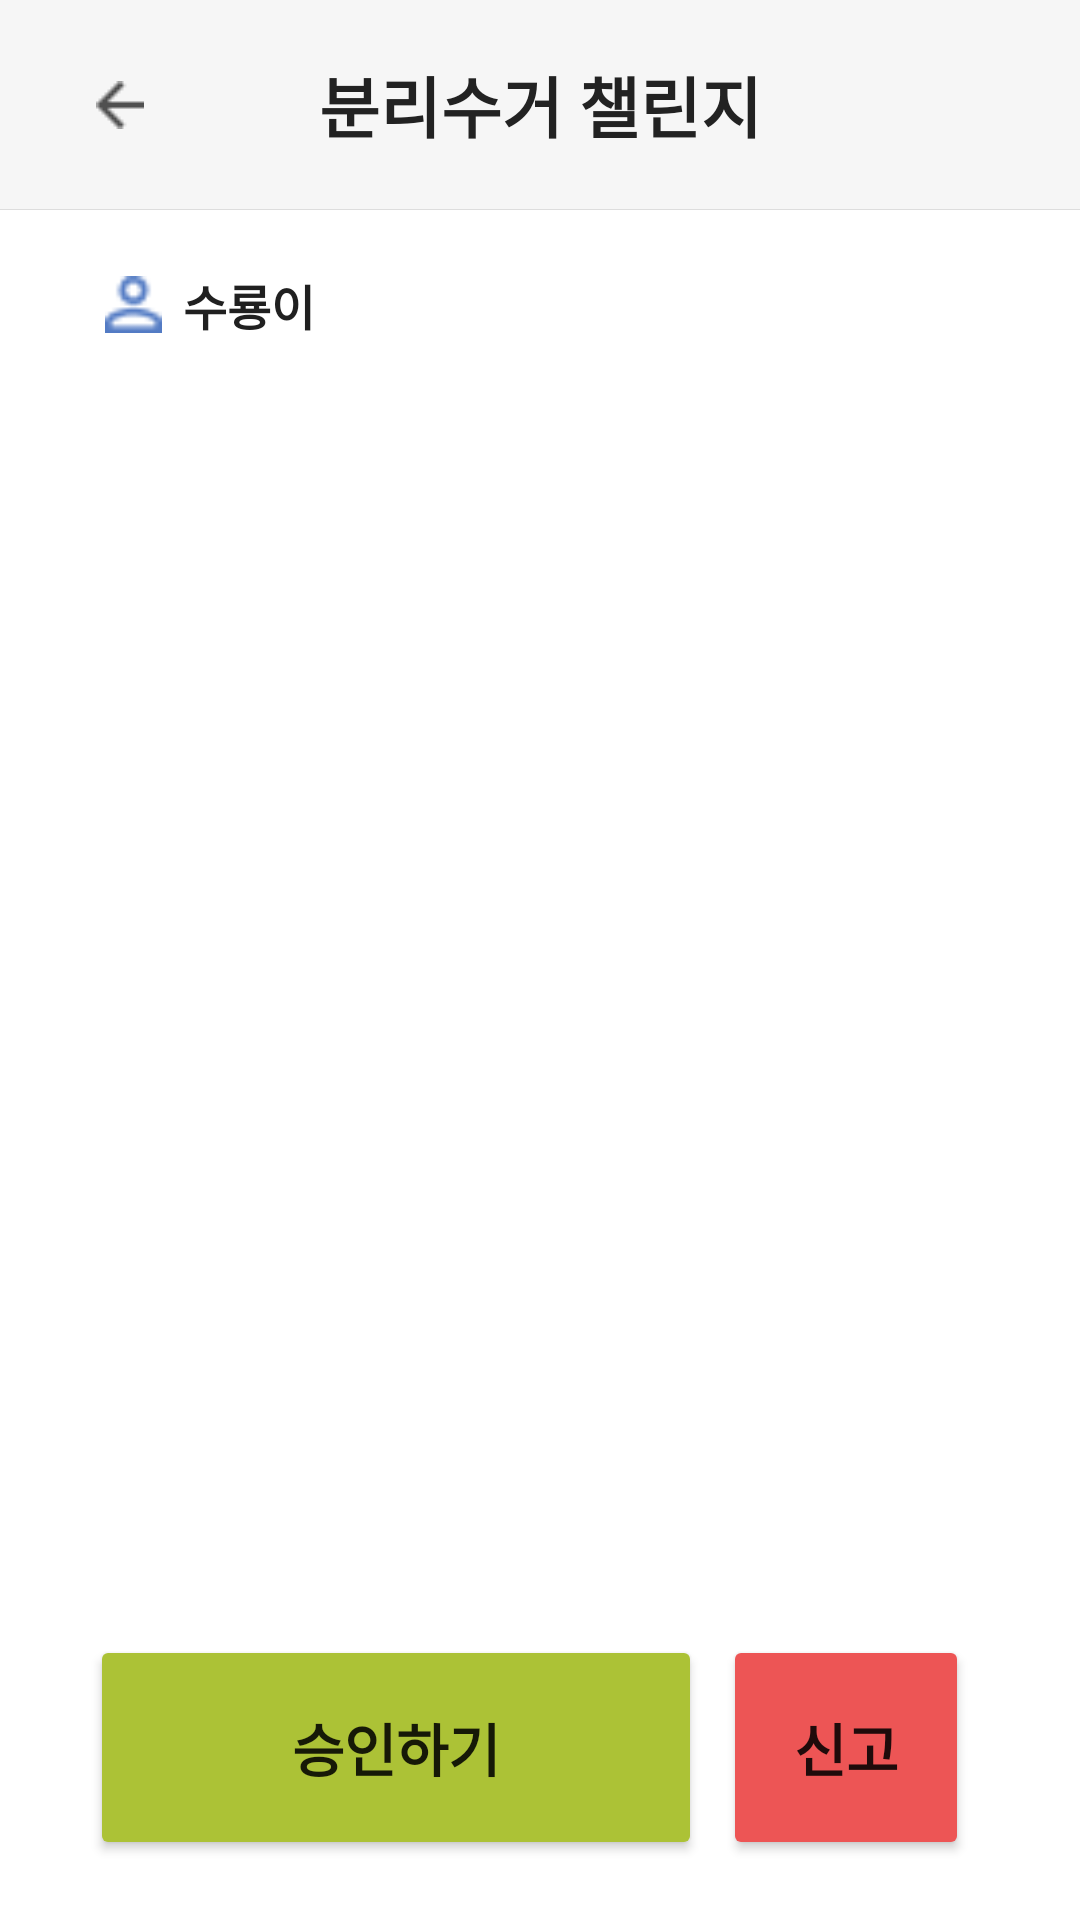

This screen was rendered from an Android layout file. Write that file and the resources it references.
<!-- AndroidManifest.xml: application theme Theme.SuryongFootprint -->
<!-- res/layout/activity_approval_detail.xml -->
<?xml version="1.0" encoding="utf-8"?>
<androidx.constraintlayout.widget.ConstraintLayout xmlns:android="http://schemas.android.com/apk/res/android"
    xmlns:app="http://schemas.android.com/apk/res-auto"
    xmlns:tools="http://schemas.android.com/tools"
    android:id="@+id/layout"
    android:layout_width="match_parent"
    android:layout_height="match_parent"
    tools:context=".ApprovalDetailActivity">

    <androidx.appcompat.widget.Toolbar
        android:id="@+id/toolbar"
        android:layout_width="0dp"
        android:layout_height="70dp"
        android:background="@drawable/toolbar_edge"
        android:minHeight="?attr/actionBarSize"
        android:theme="@style/ThemeOverlay.AppCompat.Dark.ActionBar"
        app:layout_constraintEnd_toEndOf="parent"
        app:layout_constraintStart_toStartOf="parent"
        app:layout_constraintTop_toTopOf="parent">

        <ImageButton
            android:id="@+id/backBtn"
            android:layout_width="wrap_content"
            android:layout_height="wrap_content"
            android:layout_gravity="center_vertical"
            android:background="#00FFFFFF"
            android:minWidth="48dp"
            android:minHeight="48dp"
            app:srcCompat="@drawable/back_icon"
            tools:ignore="SpeakableTextPresentCheck"
            tools:layout_editor_absoluteX="16dp"
            tools:layout_editor_absoluteY="18dp" />

        <TextView
            android:id="@+id/toolbarTitle"
            android:layout_width="wrap_content"
            android:layout_height="wrap_content"
            android:layout_gravity="center"
            android:gravity="center"
            android:text="분리수거 챌린지"
            android:textColor="#222222"
            android:textSize="22sp"
            android:textStyle="bold"
            tools:layout_editor_absoluteX="177dp"
            tools:layout_editor_absoluteY="20dp" />
    </androidx.appcompat.widget.Toolbar>

    <LinearLayout
        android:id="@+id/innerLinear"
        android:layout_width="0dp"
        android:layout_height="wrap_content"
        android:layout_marginLeft="30dp"
        android:layout_marginTop="20dp"
        android:layout_marginRight="30dp"
        android:orientation="horizontal"
        app:layout_constraintEnd_toEndOf="parent"
        app:layout_constraintStart_toStartOf="parent"
        app:layout_constraintTop_toBottomOf="@+id/toolbar">

        <ImageView
            android:id="@+id/approvalUserIcon"
            android:layout_width="wrap_content"
            android:layout_height="19dp"
            android:layout_gravity="center_vertical"
            android:layout_marginLeft="5dp"
            android:layout_marginRight="5dp"
            android:adjustViewBounds="true"
            android:scaleType="fitCenter"
            app:srcCompat="@drawable/user_icon" />

        <TextView
            android:id="@+id/approvalNicknameText"
            android:layout_width="match_parent"
            android:layout_height="wrap_content"
            android:layout_gravity="center_vertical"
            android:layout_marginLeft="2dp"
            android:layout_marginRight="5dp"
            android:text="수룡이"
            android:textColor="#202020"
            android:textSize="16sp"
            android:textStyle="bold" />
    </LinearLayout>

    <ScrollView
        android:id="@+id/scroll"
        android:layout_width="0dp"
        android:layout_height="0dp"
        android:layout_marginLeft="30dp"
        android:layout_marginTop="10dp"
        android:layout_marginRight="30dp"
        android:layout_marginBottom="5dp"
        app:layout_constraintBottom_toTopOf="@+id/buttonLinear"
        app:layout_constraintEnd_toEndOf="parent"
        app:layout_constraintStart_toStartOf="parent"
        app:layout_constraintTop_toBottomOf="@+id/innerLinear"
        tools:ignore="SpeakableTextPresentCheck">

        <LinearLayout
            android:id="@+id/linear"
            android:layout_width="match_parent"
            android:layout_height="wrap_content"
            android:orientation="vertical">

            <androidx.recyclerview.widget.RecyclerView
                android:id="@+id/recycler"
                android:layout_width="match_parent"
                android:layout_height="match_parent"
                tools:listitem="@layout/listitem_post" />

        </LinearLayout>
    </ScrollView>

    <LinearLayout
        android:id="@+id/buttonLinear"
        android:layout_width="match_parent"
        android:layout_height="wrap_content"
        android:layout_marginLeft="30dp"
        android:layout_marginRight="30dp"
        android:layout_marginBottom="20dp"
        android:orientation="horizontal"
        app:layout_constraintBottom_toBottomOf="parent"
        app:layout_constraintEnd_toEndOf="parent"
        app:layout_constraintStart_toStartOf="parent">

        <Button
            android:id="@+id/approvalBtn"
            android:layout_width="0dp"
            android:layout_height="75dp"
            android:layout_marginRight="7dp"
            android:layout_weight="2.5"
            android:backgroundTint="@color/main_green"
            android:text="승인하기"
            android:textSize="19sp"
            android:textStyle="bold" />

        <Button
            android:id="@+id/reportBtn"
            android:layout_width="0dp"
            android:layout_height="75dp"
            android:layout_marginRight="7dp"
            android:layout_weight="1"
            android:backgroundTint="@color/main_red"
            android:text="신고"
            android:textSize="19sp"
            android:textStyle="bold" />
    </LinearLayout>

</androidx.constraintlayout.widget.ConstraintLayout>
<!-- res/layout/listitem_post.xml (included above) -->
<?xml version="1.0" encoding="utf-8"?>
<androidx.constraintlayout.widget.ConstraintLayout xmlns:android="http://schemas.android.com/apk/res/android"
    xmlns:app="http://schemas.android.com/apk/res-auto"
    xmlns:tools="http://schemas.android.com/tools"
    android:id="@+id/layout"
    android:layout_width="match_parent"
    android:layout_height="wrap_content"
    android:layout_marginBottom="15dp"
    android:background="@drawable/approval_edge"
    android:padding="16dp">

    <ImageView
        android:id="@+id/postImg"
        android:layout_width="120dp"
        android:layout_height="120dp"
        android:adjustViewBounds="true"
        android:scaleType="fitCenter"
        app:layout_constraintBottom_toBottomOf="parent"
        app:layout_constraintStart_toStartOf="parent"
        app:layout_constraintTop_toTopOf="parent"
        app:srcCompat="@drawable/preview_img" />

    <LinearLayout
        android:id="@+id/linear"
        android:layout_width="0dp"
        android:layout_height="0dp"
        android:layout_marginLeft="12dp"
        android:orientation="vertical"
        android:paddingTop="12dp"
        android:paddingBottom="12dp"
        app:layout_constraintBottom_toBottomOf="parent"
        app:layout_constraintEnd_toEndOf="parent"
        app:layout_constraintStart_toEndOf="@+id/postImg"
        app:layout_constraintTop_toTopOf="parent">

        <TextView
            android:id="@+id/postDateText"
            android:layout_width="match_parent"
            android:layout_height="wrap_content"
            android:layout_marginBottom="10dp"
            android:text="2022.01.25."
            android:textColor="#202020"
            android:textSize="18sp"
            android:textStyle="bold" />

        <TextView
            android:id="@+id/postContentText"
            android:layout_width="match_parent"
            android:layout_height="match_parent"
            android:ellipsize="end"
            android:inputType="textMultiLine|text"
            android:text="챌린지 첫 인증! 물병 라벨 떼고 세척해서 버렸습니다."
            android:textColor="#333333"
            android:textSize="14sp" />

    </LinearLayout>

</androidx.constraintlayout.widget.ConstraintLayout>
<!-- resources referenced by this layout -->
<resources>
  <color name="main_green">#ACC236</color>
  <color name="main_red">#ED5555</color>
  <!-- drawable approval_edge (drawable) -->
  <?xml version="1.0" encoding="utf-8"?>
  <layer-list xmlns:android="http://schemas.android.com/apk/res/android">
      <item>
          <shape>
              <stroke android:color="#C4C4C4" android:width="1dp"/>
              <corners android:radius="5dp" />
          </shape>
      </item>
  </layer-list>
  <!-- drawable back_icon: png bitmap (drawable, 263 bytes) -->
  <!-- drawable preview_img: png bitmap (drawable, 1823 bytes) -->
  <!-- drawable toolbar_edge (drawable) -->
  <?xml version="1.0" encoding="utf-8"?>
  <layer-list xmlns:android="http://schemas.android.com/apk/res/android">
      <item>
          <shape>
              <solid android:color="@color/menu_grey" />
          </shape>
      </item>
  
      <item android:top="-1dp" android:left="-1dp" android:right="-1dp">
          <shape>
              <stroke android:color="#DDDDDD" android:width="0.05dp"/>
          </shape>
      </item>
  </layer-list>
  <!-- drawable user_icon: png bitmap (drawable, 437 bytes) -->
  <style name="Theme.SuryongFootprint" parent="Theme.MaterialComponents.DayNight.DarkActionBar">
          <item name="windowNoTitle">true</item>
          
          <item name="colorPrimary">@color/purple_500</item>
          <item name="colorPrimaryVariant">@color/purple_700</item>
          <item name="colorOnPrimary">@color/white</item>
          
          <item name="colorSecondary">@color/teal_200</item>
          <item name="colorSecondaryVariant">@color/teal_700</item>
          <item name="colorOnSecondary">@color/black</item>
          
          <item name="android:statusBarColor" tools:targetApi="l">@color/main_blue</item>
          
          <item name="toolbarNavigationButtonStyle">@style/AppTheme.Actionbar</item>
          <item name="android:actionOverflowButtonStyle">@style/AppTheme.OverFlow</item>
      </style>
  <color name="menu_grey">#F6F6F6</color>
  <color name="purple_500">#FF6200EE</color>
  <color name="purple_700">#FF3700B3</color>
  <color name="white">#FFFFFFFF</color>
  <color name="teal_200">#FF03DAC5</color>
  <color name="teal_700">#FF018786</color>
  <color name="black">#FF000000</color>
  <color name="main_blue">#537BC4</color>
  <style name="AppTheme.Actionbar" parent="Widget.AppCompat.Toolbar.Button.Navigation">
          <item name="android:tint">#222222</item>
      </style>
  <style name="AppTheme.OverFlow" parent="Widget.AppCompat.ActionButton.Overflow">
          <item name="android:tint">#222222</item>
      </style>
</resources>
